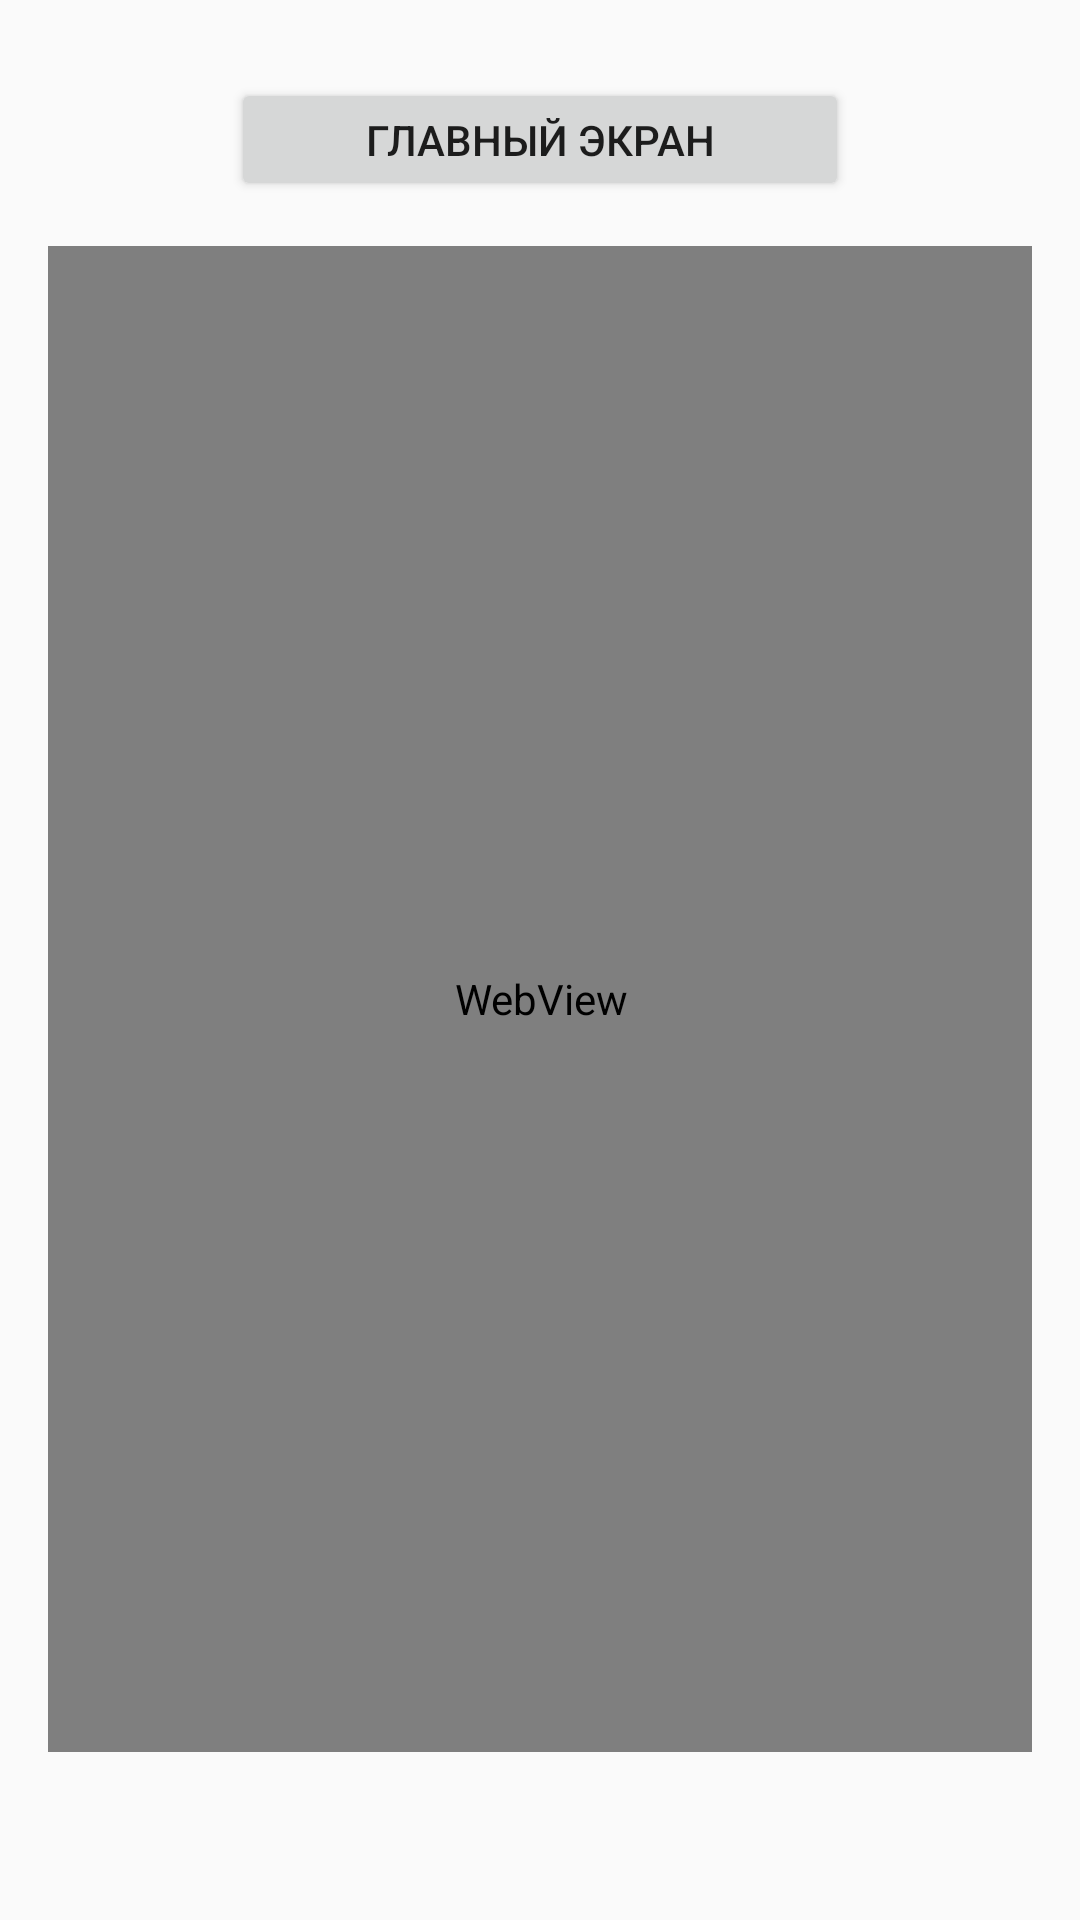

Here is an Android app screen rendered from its layout file. Give the layout XML and the strings, colors and styles it references.
<!-- AndroidManifest.xml: application theme Theme.MyApplication -->
<!-- res/layout/fragment_first.xml -->
<?xml version="1.0" encoding="utf-8"?>
<androidx.core.widget.NestedScrollView xmlns:android="http://schemas.android.com/apk/res/android"
    xmlns:app="http://schemas.android.com/apk/res-auto"
    xmlns:tools="http://schemas.android.com/tools"
    android:layout_width="match_parent"
    android:layout_height="match_parent"
    tools:context=".FirstFragment">

    <androidx.constraintlayout.widget.ConstraintLayout
        android:layout_width="match_parent"
        android:layout_height="match_parent"
        android:padding="16dp">

        <Button
            android:id="@+id/MainViev"
            android:layout_width="206dp"
            android:layout_height="41dp"
            android:layout_centerHorizontal="true"
            android:layout_marginTop="10dp"
            app:layout_constraintEnd_toEndOf="parent"
            app:layout_constraintStart_toStartOf="parent"
            app:layout_constraintTop_toTopOf="parent"
            android:text="Главный экран"
            />

        <WebView
            android:id="@+id/mapview"
            android:layout_width="383dp"
            android:layout_height="502dp"
            android:layout_marginStart="2dp"
            android:layout_marginTop="66dp"
            android:layout_marginEnd="2dp"
            app:layout_constraintEnd_toEndOf="parent"
            app:layout_constraintStart_toStartOf="parent"
            app:layout_constraintTop_toTopOf="parent" />
    </androidx.constraintlayout.widget.ConstraintLayout>
</androidx.core.widget.NestedScrollView>
<!-- resources referenced by this layout -->
<resources>
  <style name="Theme.MyApplication" parent="Theme.Design.Light.NoActionBar">
          
          <item name="colorPrimary">@color/black</item>
          <item name="colorPrimaryVariant">@color/black</item>
          <item name="colorOnPrimary">@color/white</item>
          
          <item name="colorSecondary">@color/black</item>
          <item name="colorSecondaryVariant">@color/teal_700</item>
          <item name="colorOnSecondary">@color/black</item>
          
          <item name="android:statusBarColor">?attr/colorPrimaryVariant</item>
          
      </style>
  <color name="black">#FF000000</color>
  <color name="white">#FFFFFFFF</color>
  <color name="teal_700">#FF018786</color>
</resources>
